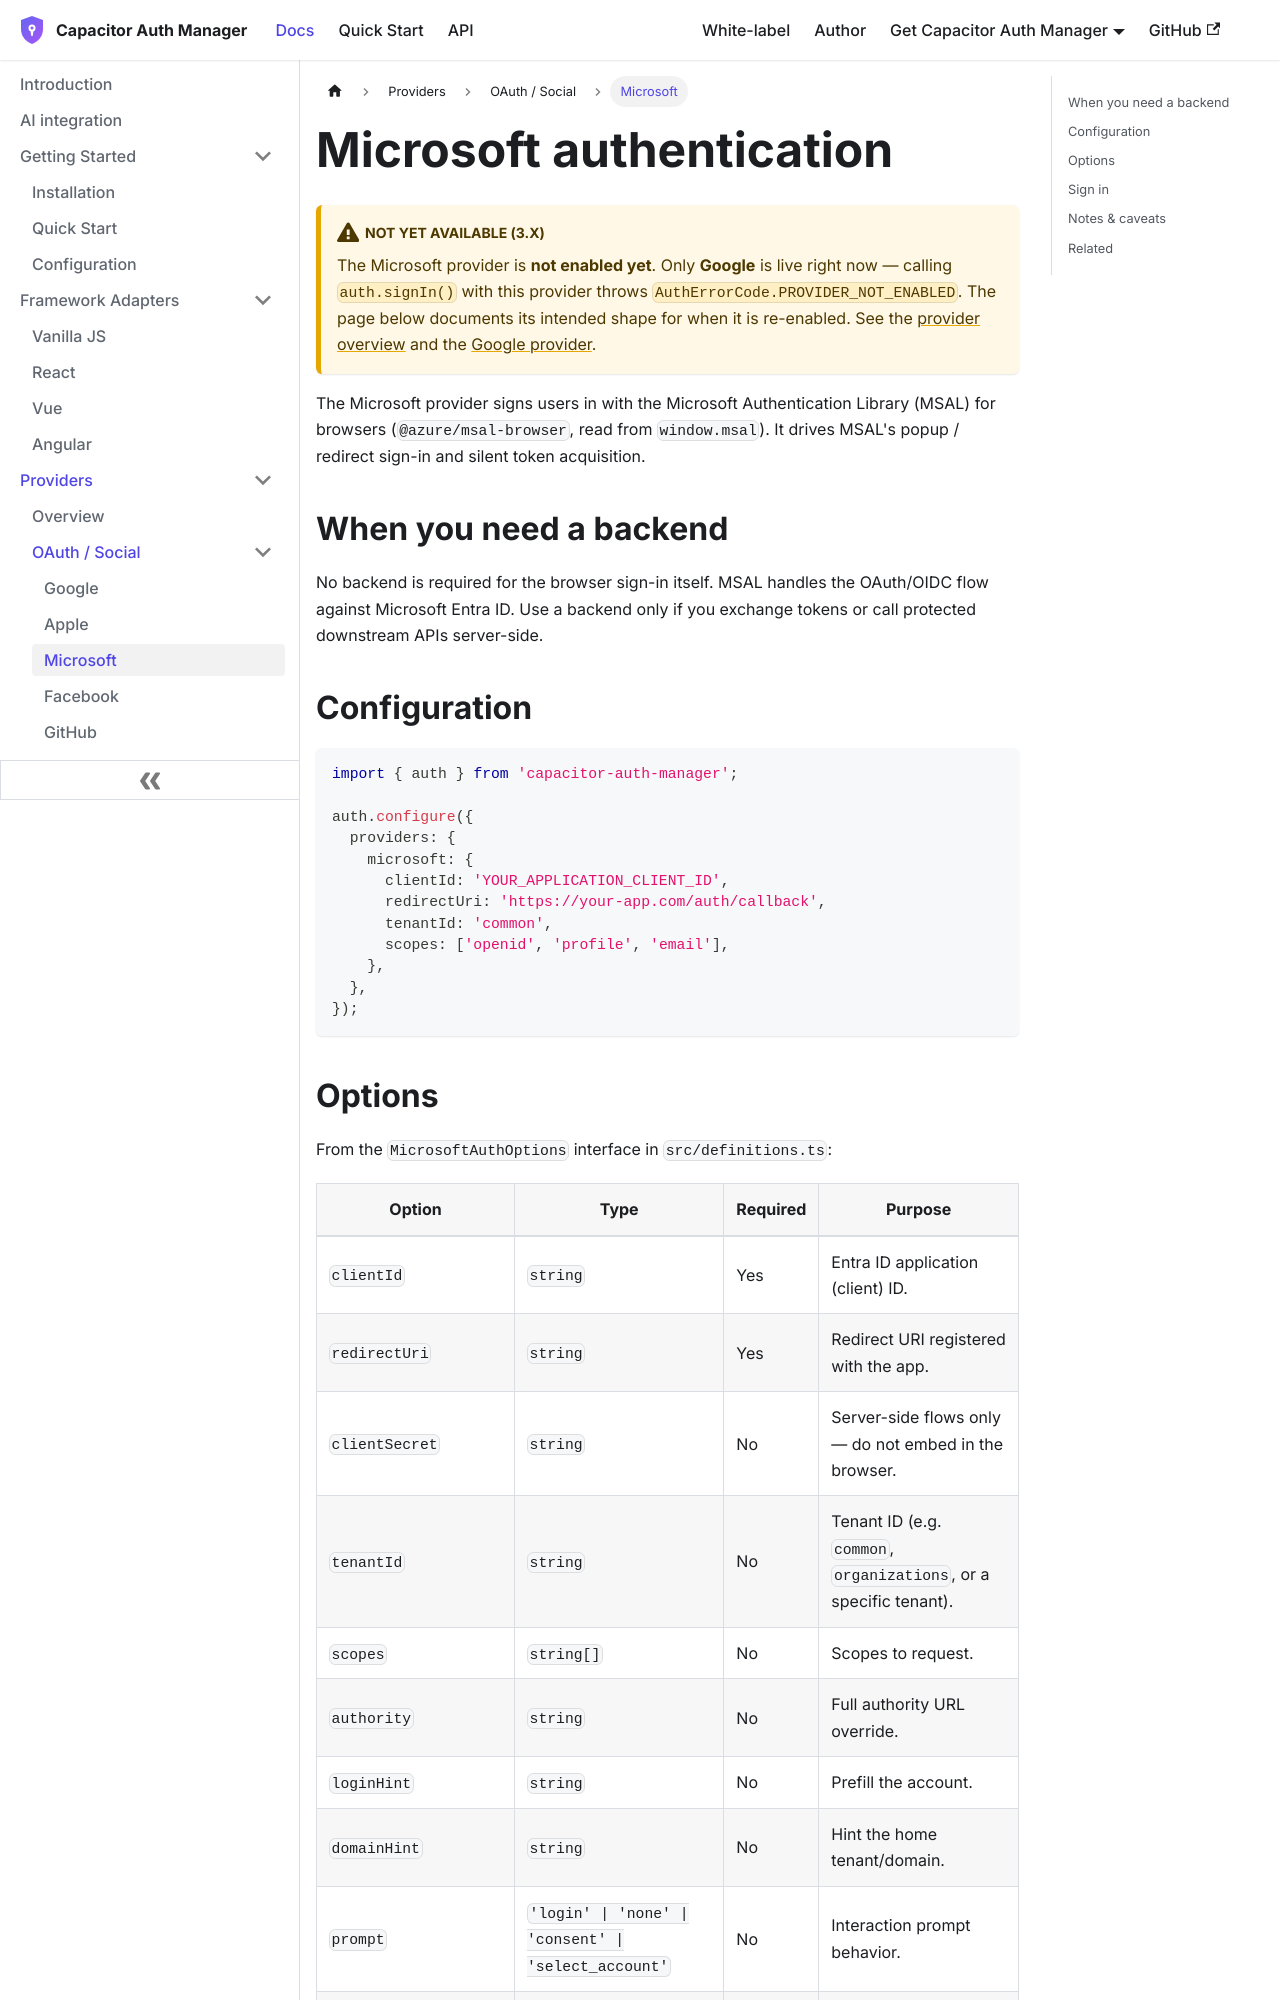

repository: aoneahsan/capacitor-auth-manager-docs · page: providers/microsoft.html · generator: docusaurus

---
id: microsoft
title: Microsoft authentication
sidebar_label: Microsoft
description: Configure and use the Microsoft provider in capacitor-auth-manager. It runs on MSAL Browser, which must be loaded on the page for sign-in to work.
---

# Microsoft authentication

:::caution Not yet available (3.x)
The Microsoft provider is **not enabled yet**. Only **Google** is live right now — calling `auth.signIn()` with this provider throws `AuthErrorCode.PROVIDER_NOT_ENABLED`. The page below documents its intended shape for when it is re-enabled. See the [provider overview](/providers/overview) and the [Google provider](/providers/google).
:::

The Microsoft provider signs users in with the Microsoft Authentication Library (MSAL) for browsers (`@azure/msal-browser`, read from `window.msal`). It drives MSAL's popup / redirect sign-in and silent token acquisition.

## When you need a backend

No backend is required for the browser sign-in itself. MSAL handles the OAuth/OIDC flow against Microsoft Entra ID. Use a backend only if you exchange tokens or call protected downstream APIs server-side.

## Configuration

```typescript
import { auth } from 'capacitor-auth-manager';

auth.configure({
  providers: {
    microsoft: {
      clientId: 'YOUR_APPLICATION_CLIENT_ID',
      redirectUri: 'https://your-app.com/auth/callback',
      tenantId: 'common',
      scopes: ['openid', 'profile', 'email'],
    },
  },
});
```
